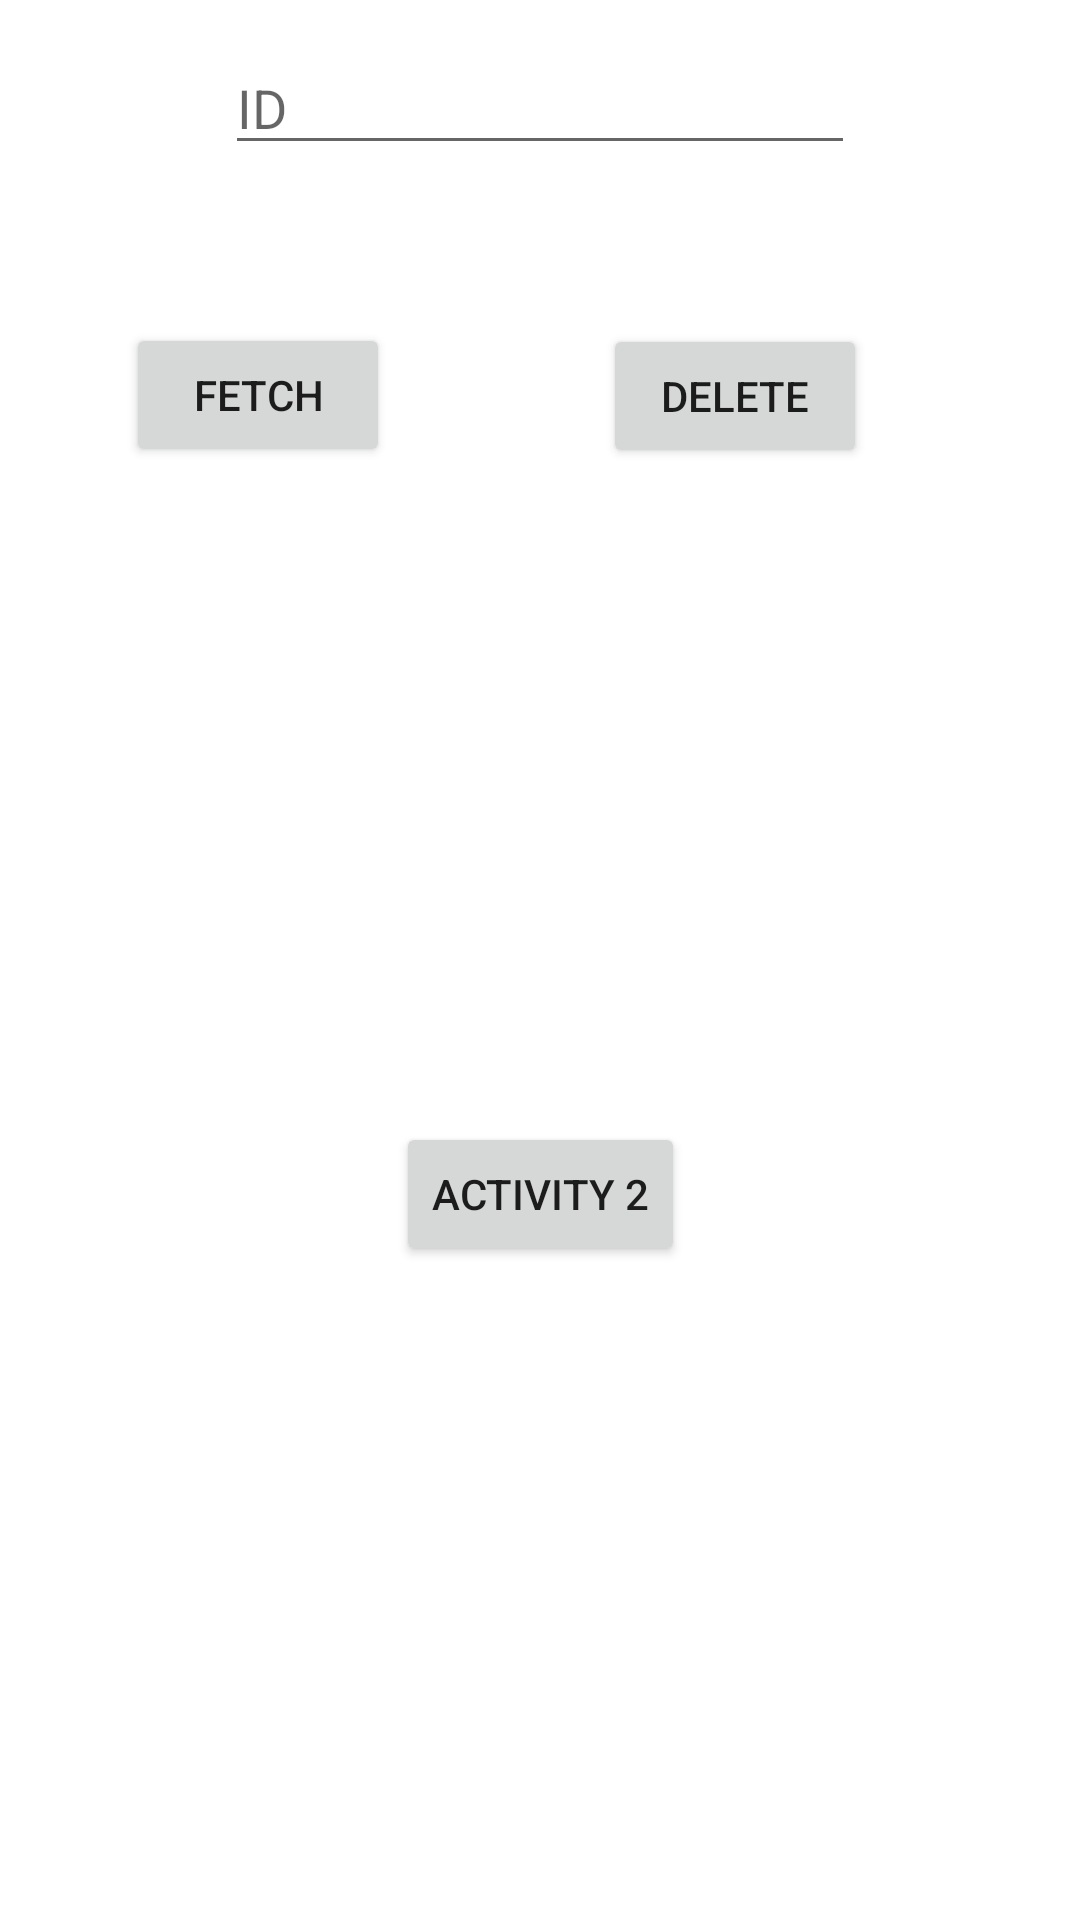

Here is an Android app screen rendered from its layout file. Give the layout XML and the strings, colors and styles it references.
<!-- AndroidManifest.xml: application theme Theme.AbubakermidT2 -->
<!-- res/layout/activity_main3.xml -->
<?xml version="1.0" encoding="utf-8"?>
<androidx.constraintlayout.widget.ConstraintLayout xmlns:android="http://schemas.android.com/apk/res/android"
    xmlns:app="http://schemas.android.com/apk/res-auto"
    xmlns:tools="http://schemas.android.com/tools"
    android:layout_width="match_parent"
    android:layout_height="match_parent"
    tools:context=".MainActivity3">

    <EditText
        android:id="@+id/etxtDelID"
        android:layout_width="wrap_content"
        android:layout_height="wrap_content"
        android:ems="10"
        android:hint="ID"
        android:inputType="number"
        app:layout_constraintBottom_toBottomOf="parent"
        app:layout_constraintEnd_toEndOf="parent"
        app:layout_constraintHorizontal_bias="0.5"
        app:layout_constraintStart_toStartOf="parent"
        app:layout_constraintTop_toTopOf="parent"
        app:layout_constraintVertical_bias="0.023" />

    <Button
        android:id="@+id/bttnFetch"
        android:layout_width="wrap_content"
        android:layout_height="wrap_content"
        android:text="Fetch"
        app:layout_constraintBottom_toBottomOf="parent"
        app:layout_constraintEnd_toEndOf="parent"
        app:layout_constraintHorizontal_bias="0.154"
        app:layout_constraintStart_toStartOf="parent"
        app:layout_constraintTop_toBottomOf="@+id/etxtDelID"
        app:layout_constraintVertical_bias="0.098" />

    <Button
        android:id="@+id/bttnDel"
        android:layout_width="wrap_content"
        android:layout_height="wrap_content"
        android:text="Delete"
        app:layout_constraintBottom_toBottomOf="parent"
        app:layout_constraintEnd_toEndOf="parent"
        app:layout_constraintStart_toEndOf="@+id/bttnFetch"
        app:layout_constraintTop_toBottomOf="@+id/etxtDelID"
        app:layout_constraintVertical_bias="0.099" />

    <Button
        android:id="@+id/bttnAct22"
        android:layout_width="wrap_content"
        android:layout_height="wrap_content"
        android:text="Activity 2"
        app:layout_constraintBottom_toBottomOf="parent"
        app:layout_constraintEnd_toEndOf="parent"
        app:layout_constraintHorizontal_bias="0.5"
        app:layout_constraintStart_toStartOf="parent"
        app:layout_constraintTop_toBottomOf="@+id/bttnDel" />
</androidx.constraintlayout.widget.ConstraintLayout>
<!-- resources referenced by this layout -->
<resources>
  <style name="Theme.AbubakermidT2" parent="Theme.MaterialComponents.DayNight.DarkActionBar">
          
          <item name="colorPrimary">@color/purple_500</item>
          <item name="colorPrimaryVariant">@color/purple_700</item>
          <item name="colorOnPrimary">@color/white</item>
          
          <item name="colorSecondary">@color/teal_200</item>
          <item name="colorSecondaryVariant">@color/teal_700</item>
          <item name="colorOnSecondary">@color/black</item>
          
          <item name="android:statusBarColor" tools:targetApi="l">?attr/colorPrimaryVariant</item>
          
      </style>
  <!-- not gathered from this repository: default colours our renderer supplied (Android Studio template values) -->
  <color name="purple_500">#FF6200EE</color>
  <color name="purple_700">#FF3700B3</color>
  <color name="teal_200">#FF03DAC5</color>
  <color name="teal_700">#FF018786</color>
  <color name="black">#FF000000</color>
  <color name="white">#FFFFFFFF</color>
</resources>
